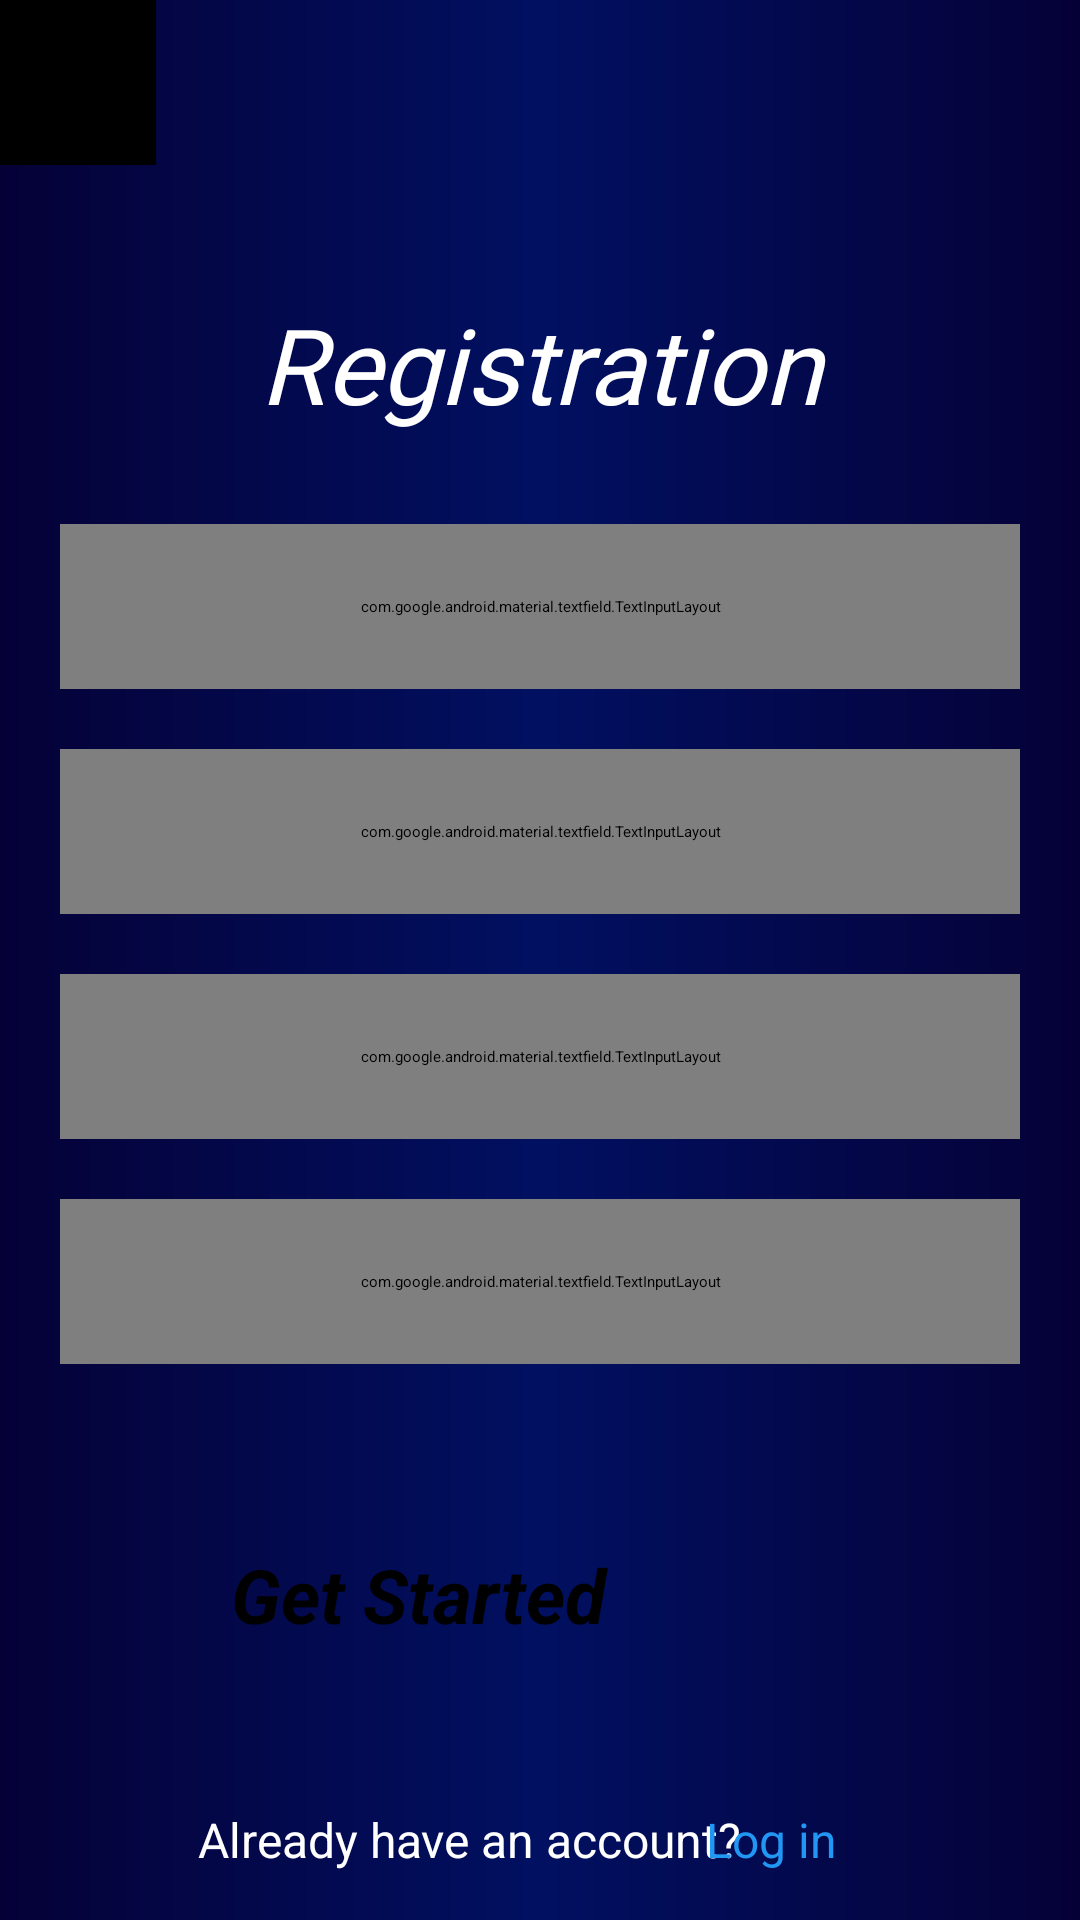

The Android layout XML behind this screen, and the referenced resources:
<!-- AndroidManifest.xml: application theme Theme.Armour -->
<!-- res/layout/activity_registration.xml -->
<?xml version="1.0" encoding="utf-8"?>
<androidx.constraintlayout.widget.ConstraintLayout xmlns:android="http://schemas.android.com/apk/res/android"
    xmlns:app="http://schemas.android.com/apk/res-auto"
    xmlns:tools="http://schemas.android.com/tools"
    android:layout_width="match_parent"
    android:layout_height="match_parent"
    android:background="@drawable/background"
    tools:context=".RegistrationActivity"
    android:id="@+id/signUpRelat">

    <ImageButton
        android:id="@+id/back_btn"
        android:layout_width="52dp"
        android:layout_height="55dp"
        android:background="@color/black"
        android:src="@drawable/back_arrow"
        app:layout_constraintEnd_toEndOf="parent"
        app:layout_constraintHorizontal_bias="0.0"
        app:layout_constraintStart_toStartOf="parent"
        app:layout_constraintTop_toTopOf="parent"
        tools:ignore="SpeakableTextPresentCheck" />

    <LinearLayout
        android:id="@+id/linearLayout2"
        android:layout_width="match_parent"
        android:layout_height="wrap_content"
        android:orientation="vertical"
        android:paddingBottom="30dp"
        app:layout_constraintBottom_toBottomOf="parent"
        app:layout_constraintEnd_toEndOf="parent"
        app:layout_constraintHorizontal_bias="0.0"
        app:layout_constraintStart_toStartOf="parent"
        app:layout_constraintTop_toTopOf="parent"
        app:layout_constraintVertical_bias="0.349">


        <TextView
            android:layout_width="match_parent"
            android:layout_height="wrap_content"
            android:layout_gravity="center"
            android:layout_marginTop="20dp"
            android:layout_marginBottom="20dp"
            android:fontFamily="@font/abril_fatface"
            android:gravity="center"
            android:text="Registration"
            android:textColor="@color/white"
            android:textSize="35dp"
            android:textStyle="italic" />


        <com.google.android.material.textfield.TextInputLayout
            style="@style/Widget.MaterialComponents.TextInputLayout.OutlinedBox"
            android:layout_width="match_parent"
            android:layout_height="55dp"
            android:layout_marginStart="20dp"
            android:layout_marginTop="10dp"
            android:layout_marginEnd="20dp"
            android:layout_marginBottom="10dp"
            android:background="@drawable/curve_border_white"
            android:hint="Name"
            android:textColorHint="@color/black"
            app:boxCornerRadiusBottomEnd="15dp"
            app:boxCornerRadiusBottomStart="15dp"
            app:boxCornerRadiusTopEnd="15dp"
            app:boxCornerRadiusTopStart="15dp"
            app:hintAnimationEnabled="true"
            app:startIconDrawable="@drawable/person">

            <com.google.android.material.textfield.TextInputEditText
                android:id="@+id/edt_name"
                android:layout_width="match_parent"
                android:layout_height="match_parent"
                android:inputType="text"
                android:paddingTop="15dp"
                android:scrollbars="none"
                android:scrollHorizontally="false"
                android:singleLine="true"
                tools:ignore="TextContrastCheck" />

        </com.google.android.material.textfield.TextInputLayout>

        <com.google.android.material.textfield.TextInputLayout
            style="@style/Widget.MaterialComponents.TextInputLayout.OutlinedBox"
            android:layout_width="match_parent"
            android:layout_height="55dp"
            android:layout_marginStart="20dp"
            android:layout_marginTop="10dp"
            android:layout_marginEnd="20dp"
            android:layout_marginBottom="10dp"
            android:background="@drawable/curve_border_white"
            android:hint="email"
            android:textColorHint="@color/black"
            app:boxCornerRadiusBottomEnd="15dp"
            app:boxCornerRadiusBottomStart="15dp"
            app:boxCornerRadiusTopEnd="15dp"
            app:boxCornerRadiusTopStart="15dp"
            app:hintAnimationEnabled="true"
            app:startIconDrawable="@drawable/email">

            <com.google.android.material.textfield.TextInputEditText
                android:id="@+id/edt_email"
                android:layout_width="match_parent"
                android:layout_height="match_parent"
                android:inputType="textEmailAddress"
                android:paddingTop="15dp"
                android:scrollbars="none"
                android:scrollHorizontally="false"
                android:singleLine="true" />

        </com.google.android.material.textfield.TextInputLayout>

        <com.google.android.material.textfield.TextInputLayout
            style="@style/Widget.MaterialComponents.TextInputLayout.OutlinedBox"
            android:layout_width="match_parent"
            android:layout_height="55dp"
            android:layout_marginStart="20dp"
            android:layout_marginTop="10dp"
            android:layout_marginEnd="20dp"
            android:layout_marginBottom="10dp"
            android:background="@drawable/curve_border_white"
            android:hint="Password"
            android:textColorHint="@color/black"
            app:boxCornerRadiusBottomEnd="15dp"
            app:boxCornerRadiusBottomStart="15dp"
            app:boxCornerRadiusTopEnd="15dp"
            app:boxCornerRadiusTopStart="15dp"
            app:hintAnimationEnabled="true"
            app:passwordToggleEnabled="true"
            app:startIconDrawable="@drawable/password_lock">

            <com.google.android.material.textfield.TextInputEditText
                android:id="@+id/edt_password"
                android:layout_width="match_parent"
                android:layout_height="match_parent"
                android:inputType="textPassword"
                android:paddingTop="15dp"
                android:scrollbars="none"
                android:scrollHorizontally="false"
                android:singleLine="true"
                tools:ignore="TextContrastCheck" />

        </com.google.android.material.textfield.TextInputLayout>

        <com.google.android.material.textfield.TextInputLayout
            style="@style/Widget.MaterialComponents.TextInputLayout.OutlinedBox"
            android:layout_width="match_parent"
            android:layout_height="55dp"
            android:layout_marginStart="20dp"
            android:layout_marginTop="10dp"
            android:layout_marginEnd="20dp"
            android:layout_marginBottom="10dp"
            android:background="@drawable/curve_border_white"
            android:hint="Contact Number"
            android:textColorHint="@color/black"
            app:boxCornerRadiusBottomEnd="15dp"
            app:boxCornerRadiusBottomStart="15dp"
            app:boxCornerRadiusTopEnd="15dp"
            app:boxCornerRadiusTopStart="15dp"
            app:hintAnimationEnabled="true"
            app:startIconDrawable="@drawable/phone">

            <com.google.android.material.textfield.TextInputEditText
                android:id="@+id/edt_phone"
                android:layout_width="match_parent"
                android:layout_height="match_parent"
                android:inputType="phone"
                android:paddingTop="15dp"
                android:scrollbars="none"
                android:scrollHorizontally="false"
                android:singleLine="true"
                tools:ignore="TextContrastCheck" />

        </com.google.android.material.textfield.TextInputLayout>


    </LinearLayout>

    <androidx.appcompat.widget.AppCompatButton
        android:id="@+id/startBtn"
        android:layout_width="206dp"
        android:layout_height="48dp"
        android:layout_marginStart="30dp"
        android:layout_marginTop="20dp"
        android:layout_marginEnd="30dp"
        android:background="@drawable/curve_border_white"
        android:text="Get Started"
        android:textAllCaps="false"
        android:textColor="@color/black"
        android:textSize="25sp"
        android:textStyle="bold|italic"
        app:layout_constraintEnd_toEndOf="parent"
        app:layout_constraintStart_toStartOf="parent"
        app:layout_constraintTop_toBottomOf="@+id/linearLayout2" />


    <TextView
        android:id="@+id/reg_link"
        android:layout_width="wrap_content"
        android:layout_height="wrap_content"
        android:layout_gravity="center"
        android:layout_marginBottom="16dp"
        android:gravity="center"
        android:text="Already have an account?"
        android:textColor="@color/white"
        android:textSize="16sp"
        app:layout_constraintBottom_toBottomOf="parent"
        app:layout_constraintEnd_toEndOf="parent"
        app:layout_constraintHorizontal_bias="0.369"
        app:layout_constraintStart_toStartOf="parent"
        tools:ignore="TextSizeCheck" />

    <TextView
        android:id="@+id/loginTxt"
        android:layout_width="wrap_content"
        android:layout_height="wrap_content"
        android:layout_gravity="center"
        android:layout_marginBottom="16dp"
        android:gravity="center"
        android:text="Log in"
        android:textColor="#2196F3"
        android:textSize="16sp"
        app:layout_constraintBottom_toBottomOf="parent"
        app:layout_constraintEnd_toEndOf="parent"
        app:layout_constraintHorizontal_bias="0.744"
        app:layout_constraintStart_toStartOf="parent"
        tools:ignore="TextSizeCheck" />

</androidx.constraintlayout.widget.ConstraintLayout>
<!-- resources referenced by this layout -->
<resources>
  <color name="black">#FF000000</color>
  <color name="white">#FFFFFFFF</color>
  <!-- drawable background (drawable) -->
  <?xml version="1.0" encoding="utf-8"?>
  <shape xmlns:android="http://schemas.android.com/apk/res/android">
      <gradient
          android:startColor="#050137"
          android:centerColor="#011061"
          android:endColor="#050137"
          />
  </shape>
</resources>
